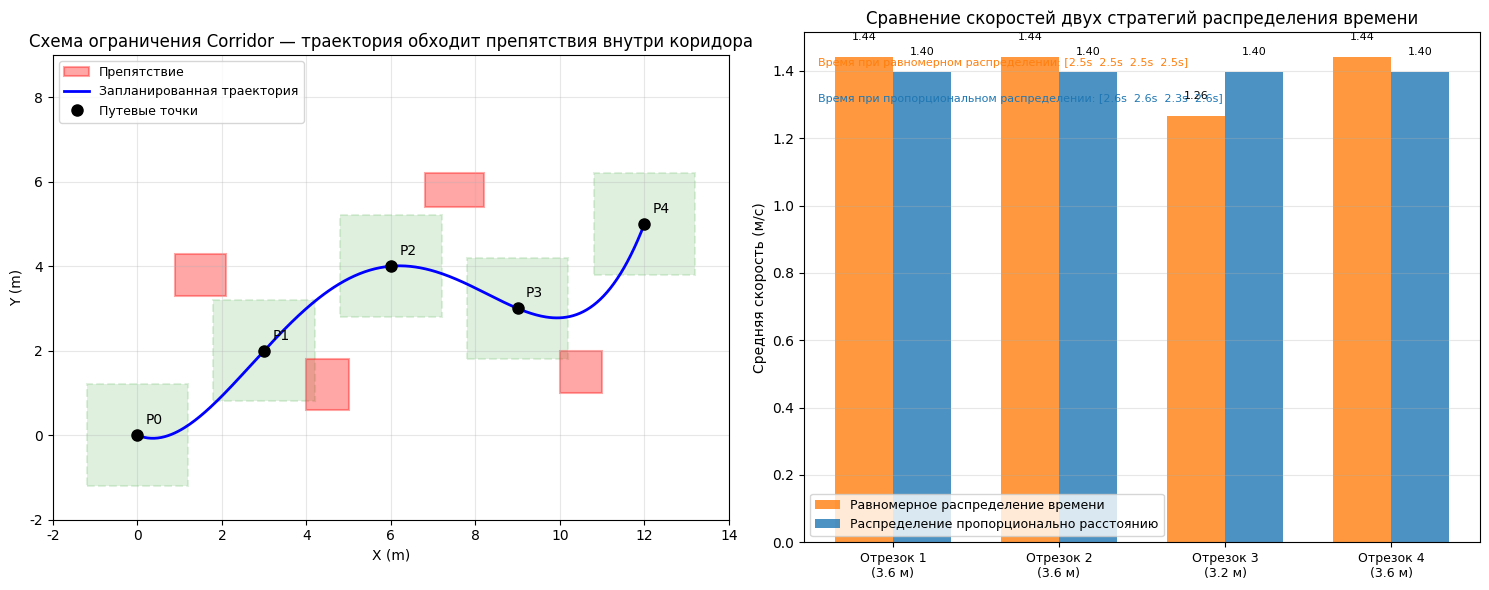

Reproduce this figure in Python.
import numpy as np
import matplotlib.pyplot as plt
from matplotlib.patches import Rectangle
plt.rcParams['font.sans-serif'] = ['SimHei']  # Встроенный в Windows шрифт SimHei
plt.rcParams['axes.unicode_minus'] = False    # Исправляет отображение минуса в виде квадрата
# ============================================================
# Визуализация ограничения Corridor и сравнение распределения времени
# Показываем путевые точки, безопасный коридор, препятствия и разницу скоростей для двух стратегий распределения времени
# ============================================================

np.random.seed(42)

# --- Путевые точки и препятствия ---
waypoints = np.array([[0, 0], [3, 2], [6, 4], [9, 3], [12, 5]])
obstacles = [
    {"center": [1.5, 3.8], "w": 1.2, "h": 1.0},  # Препятствие 1: над коридором
    {"center": [4.5, 1.2], "w": 1.0, "h": 1.2},  # Препятствие 2: под коридором
    {"center": [7.5, 5.8], "w": 1.4, "h": 0.8},  # Препятствие 3: над коридором
    {"center": [10.5, 1.5], "w": 1.0, "h": 1.0}, # Препятствие 4: под коридором
]
corridor_half = 1.2  # Половина ширины коридора

# --- Генерируем гладкую кривую через коридор (имитация сплайновой интерполяции) ---
from numpy.polynomial import polynomial as P_mod
t_wp = np.linspace(0, 1, len(waypoints))
t_dense = np.linspace(0, 1, 300)
# Простая параметризованная интерполяция
degree = min(4, len(waypoints) - 1)
cx = np.polyfit(t_wp, waypoints[:, 0], degree)
cy = np.polyfit(t_wp, waypoints[:, 1], degree)
traj_x = np.polyval(cx, t_dense)
traj_y = np.polyval(cy, t_dense)

# ==================== Рисунок 1: визуализация Corridor ====================
fig, axes = plt.subplots(1, 2, figsize=(15, 6))
ax1 = axes[0]

# Рисуем прямоугольник коридора
for wp in waypoints:
    rect = Rectangle(
        (wp[0] - corridor_half, wp[1] - corridor_half),
        2 * corridor_half, 2 * corridor_half,
        linewidth=1.5, edgecolor='#2ca02c', facecolor='#2ca02c',
        alpha=0.15, linestyle='--', label='Безопасный коридор' if wp is waypoints[0] else ''
    )
    ax1.add_patch(rect)

# Рисуем препятствия
for i, obs in enumerate(obstacles):
    rect = Rectangle(
        (obs["center"][0] - obs["w"]/2, obs["center"][1] - obs["h"]/2),
        obs["w"], obs["h"],
        linewidth=1.5, edgecolor='red', facecolor='red', alpha=0.35,
        label='Препятствие' if i == 0 else ''
    )
    ax1.add_patch(rect)

# Рисуем траекторию и путевые точки
ax1.plot(traj_x, traj_y, 'b-', linewidth=2, label='Запланированная траектория')
ax1.plot(waypoints[:, 0], waypoints[:, 1], 'ko', markersize=8, zorder=5, label='Путевые точки')
for i, wp in enumerate(waypoints):
    ax1.annotate(f'P{i}', wp, textcoords="offset points", xytext=(6, 8), fontsize=10)

ax1.set_xlabel('X (m)'); ax1.set_ylabel('Y (m)')
ax1.set_title('Схема ограничения Corridor — траектория обходит препятствия внутри коридора')
ax1.legend(loc='upper left', fontsize=9); ax1.grid(True, alpha=0.3)
ax1.set_aspect('equal'); ax1.set_xlim(-2, 14); ax1.set_ylim(-2, 9)

# ==================== Рисунок 2: сравнение скоростей при двух распределениях времени ====================
ax2 = axes[1]
seg_lengths = np.linalg.norm(np.diff(waypoints, axis=0), axis=1)
T_total = 10.0  # Полное время полёта

# Способ 1: равномерное распределение (время каждого отрезка одинаково)
T_uniform = np.full(len(seg_lengths), T_total / len(seg_lengths))
# Способ 2: пропорционально расстоянию
T_prop = T_total * seg_lengths / seg_lengths.sum()

# Вычисляем среднюю скорость каждого отрезка
v_uniform = seg_lengths / T_uniform
v_prop = seg_lengths / T_prop

# Рисуем ступенчатую диаграмму скоростей
seg_labels = [f'Отрезок {i+1}\n({seg_lengths[i]:.1f} м)' for i in range(len(seg_lengths))]
x_pos = np.arange(len(seg_lengths))
width = 0.35
bars1 = ax2.bar(x_pos - width/2, v_uniform, width, color='#ff7f0e', alpha=0.8, label='Равномерное распределение времени')
bars2 = ax2.bar(x_pos + width/2, v_prop, width, color='#1f77b4', alpha=0.8, label='Распределение пропорционально расстоянию')

# Подписываем значения
for bar, v in zip(bars1, v_uniform):
    ax2.text(bar.get_x() + bar.get_width()/2, bar.get_height() + 0.05,
             f'{v:.2f}', ha='center', fontsize=8)
for bar, v in zip(bars2, v_prop):
    ax2.text(bar.get_x() + bar.get_width()/2, bar.get_height() + 0.05,
             f'{v:.2f}', ha='center', fontsize=8)

ax2.set_xticks(x_pos); ax2.set_xticklabels(seg_labels, fontsize=9)
ax2.set_ylabel('Средняя скорость (м/с)'); ax2.set_title('Сравнение скоростей двух стратегий распределения времени')
ax2.legend(fontsize=9); ax2.grid(True, alpha=0.3, axis='y')

# Добавляем информацию о времени на график
info_uniform = '  '.join([f'{t:.1f}s' for t in T_uniform])
info_prop = '  '.join([f'{t:.1f}s' for t in T_prop])
ax2.text(0.02, 0.95, f'Время при равномерном распределении: [{info_uniform}]', transform=ax2.transAxes,
         fontsize=8, verticalalignment='top', color='#ff7f0e')
ax2.text(0.02, 0.88, f'Время при пропорциональном распределении: [{info_prop}]', transform=ax2.transAxes,
         fontsize=8, verticalalignment='top', color='#1f77b4')

plt.tight_layout()
import os; os.makedirs('assets', exist_ok=True)
plt.savefig('assets/planning3.png', dpi=150, bbox_inches='tight')
plt.show()
